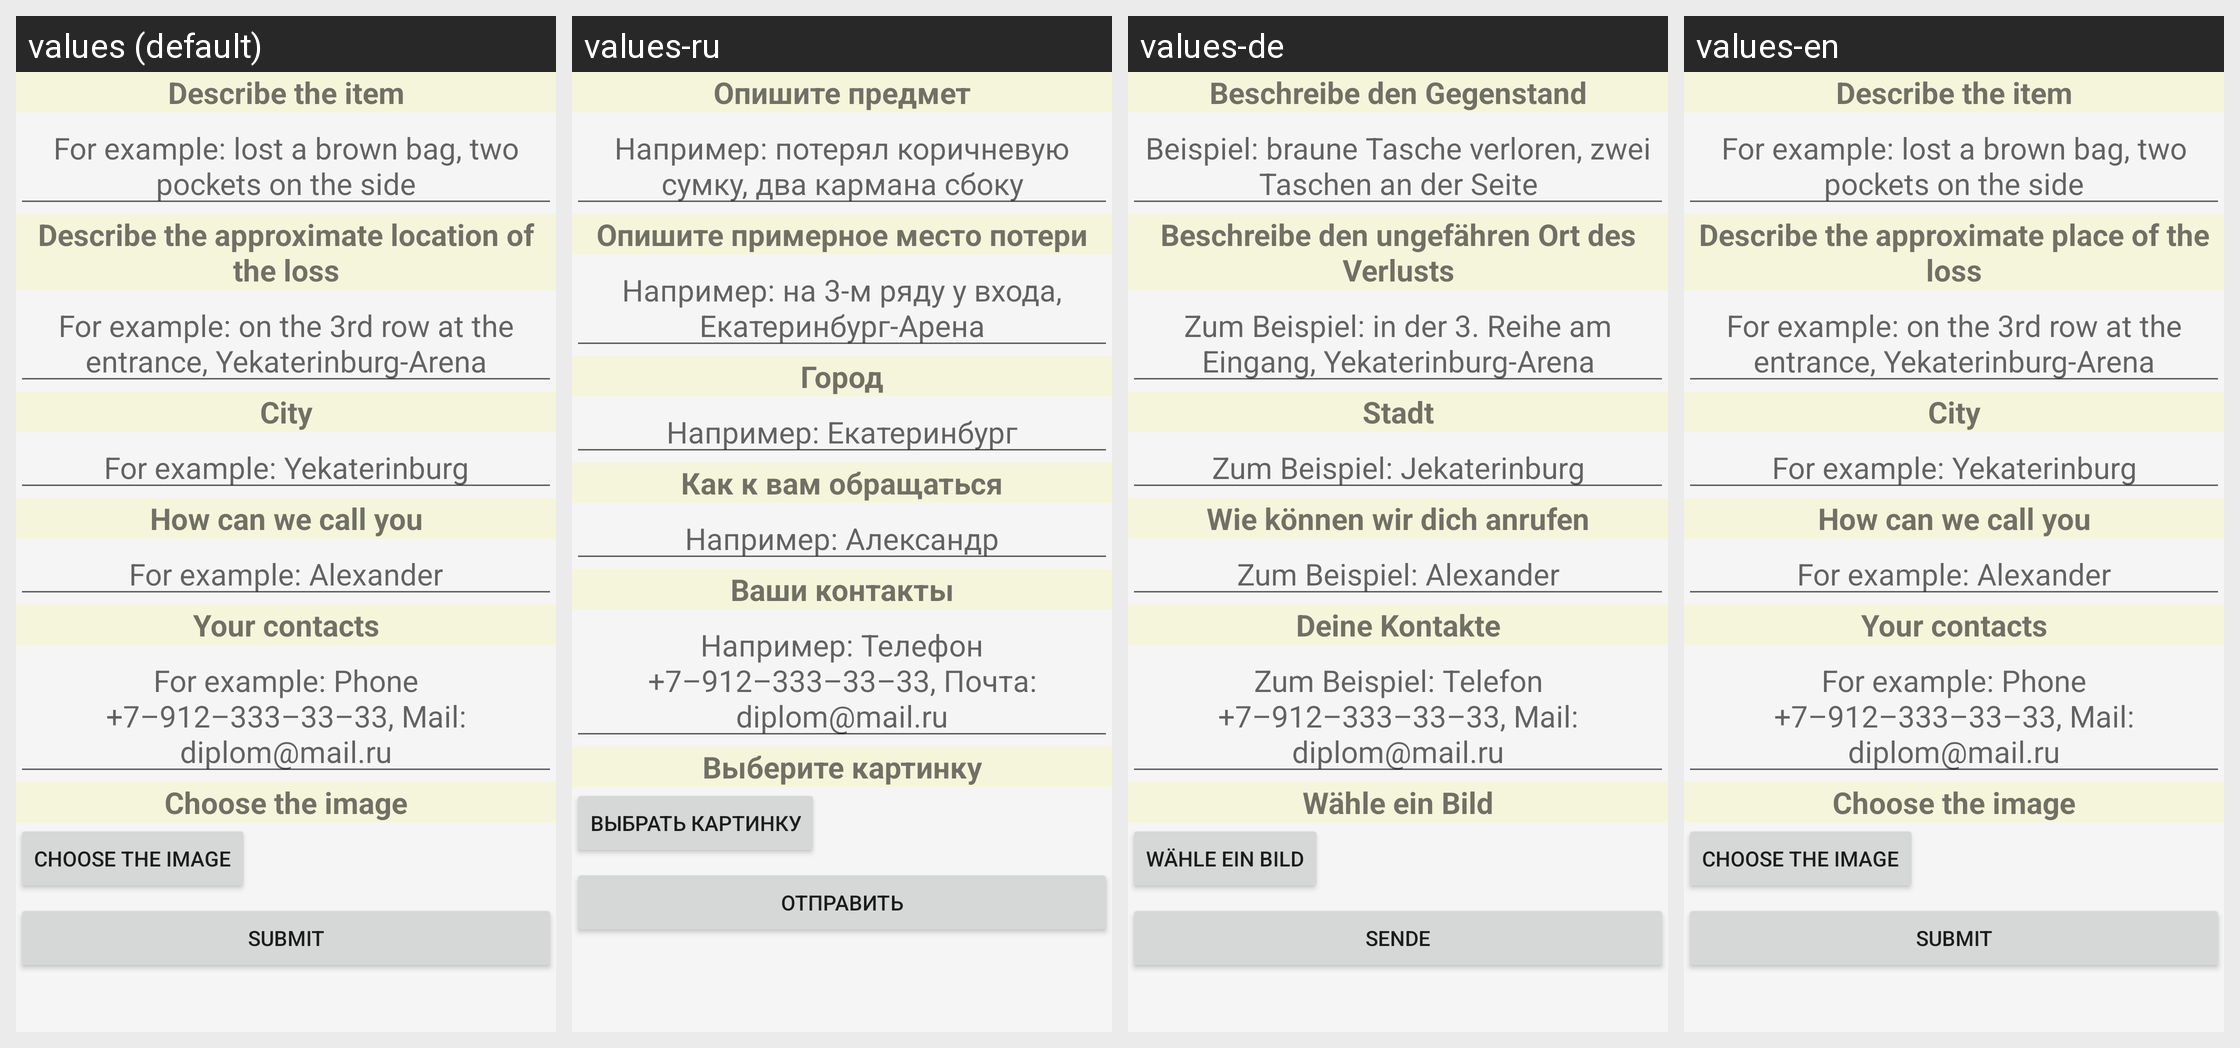

Translations of the strings shown on this Android screen, per locale in the grid:
Android screen res/layout/fragment_lost_found.xml rendered under 4 locales, left to right: values (default), values-ru, values-de, values-en. Device: Nexus 5 (rendered at 1080×1920; each locale shown at half size, 540×960, under a caption strip naming it); theme Theme.UniversiadeApp.
Strings drawn on this screen, with the default value and each locale's value (text and hints the layout hard-codes, and strings that could not be matched under every locale, appear in the picture but are not listed):

lostfound_describe_item
  values: Describe the item
  values-ru: Опишите предмет
  values-de: Beschreibe den Gegenstand
  values-en: Describe the item

lostfound_hint_describe_item
  values: For example: lost a brown bag, two pockets on the side
  values-ru: Например: потерял коричневую сумку, два кармана сбоку
  values-de: Beispiel: braune Tasche verloren, zwei Taschen an der Seite
  values-en: For example: lost a brown bag, two pockets on the side

lostfound_describe_place
  values: Describe the approximate location of the loss
  values-ru: Опишите примерное место потери
  values-de: Beschreibe den ungefähren Ort des Verlusts
  values-en: Describe the approximate place of the loss

lostfound_hint_describe_place
  values: For example: on the 3rd row at the entrance, Yekaterinburg-Arena
  values-ru: Например: на 3-м ряду у входа, Екатеринбург-Арена
  values-de: Zum Beispiel: in der 3. Reihe am Eingang, Yekaterinburg-Arena
  values-en: For example: on the 3rd row at the entrance, Yekaterinburg-Arena

lostfound_city
  values: City
  values-ru: Город
  values-de: Stadt
  values-en: City

lostfound_hint_city
  values: For example: Yekaterinburg
  values-ru: Например: Екатеринбург
  values-de: Zum Beispiel: Jekaterinburg
  values-en: For example: Yekaterinburg

lostfound_your_name
  values: How can we call you
  values-ru: Как к вам обращаться
  values-de: Wie können wir dich anrufen
  values-en: How can we call you

lostfound_hint_your_name
  values: For example: Alexander
  values-ru: Например: Александр
  values-de: Zum Beispiel: Alexander
  values-en: For example: Alexander

lostfound_your_contacts
  values: Your contacts
  values-ru: Ваши контакты
  values-de: Deine Kontakte
  values-en: Your contacts

lostfound_hint_your_contacts
  values: For example: Phone +7–912–333–33–33, Mail: diplom@mail.ru
  values-ru: Например: Телефон +7–912–333–33–33, Почта: diplom@mail.ru
  values-de: Zum Beispiel: Telefon +7–912–333–33–33, Mail: diplom@mail.ru
  values-en: For example: Phone +7–912–333–33–33, Mail: diplom@mail.ru

choose_the_image
  values: Choose the image
  values-ru: Выберите картинку
  values-de: Wähle ein Bild
  values-en: Choose the image

lostfound_choose_the_image_button
  values: Choose the image
  values-ru: Выбрать картинку
  values-de: Wähle ein Bild
  values-en: Choose the image

lostfound_send_request
  values: Submit
  values-ru: Отправить
  values-de: Sende
  values-en: Submit
